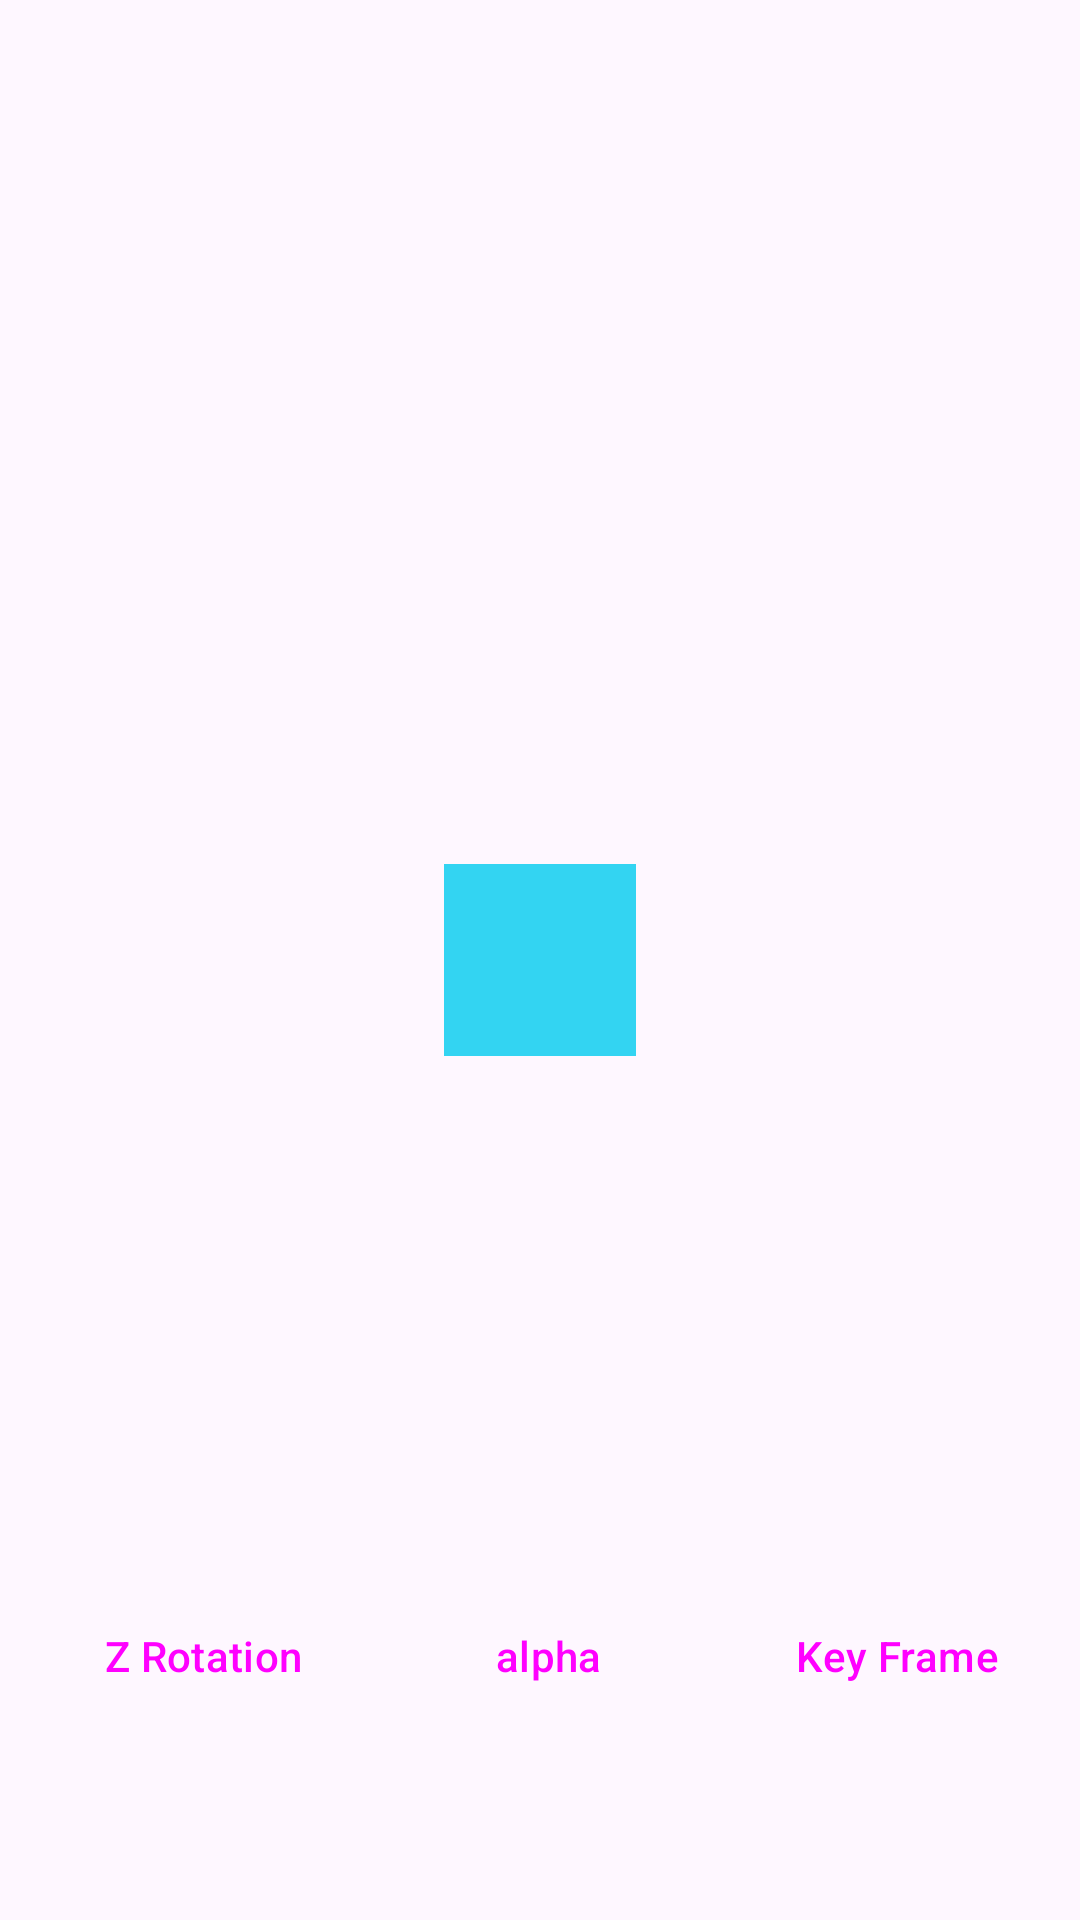

This screen was rendered from an Android layout file. Write that file and the resources it references.
<!-- AndroidManifest.xml: application theme Theme.AnimationPlayground -->
<!-- res/layout/fragment_properties_animation_demo2_fragment.xml -->
<?xml version="1.0" encoding="utf-8"?>
<androidx.constraintlayout.widget.ConstraintLayout xmlns:android="http://schemas.android.com/apk/res/android"
    xmlns:app="http://schemas.android.com/apk/res-auto"
    xmlns:tools="http://schemas.android.com/tools"
    android:layout_width="match_parent"
    android:layout_height="match_parent"
    tools:context=".properties_animation.fragment.PropertiesAnimationDemo2Fragment">

    <View
        android:id="@+id/animation_view"
        android:layout_width="64dp"
        android:layout_height="64dp"
        android:background="#33D4F2"
        app:layout_constraintBottom_toBottomOf="parent"
        app:layout_constraintEnd_toEndOf="parent"
        app:layout_constraintStart_toStartOf="parent"
        app:layout_constraintTop_toTopOf="parent" />

    <LinearLayout
        android:id="@+id/button_group_linear_layout"
        style="?android:attr/buttonBarStyle"
        android:layout_width="match_parent"
        android:layout_height="wrap_content"
        android:layout_marginBottom="64dp"
        android:orientation="horizontal"
        app:layout_constraintBottom_toBottomOf="parent"
        app:layout_constraintEnd_toEndOf="parent"
        app:layout_constraintStart_toStartOf="parent">


        <Button
            android:id="@+id/z_rotation_button"
            style="?android:attr/buttonBarButtonStyle"
            android:layout_width="wrap_content"
            android:layout_height="wrap_content"
            android:layout_weight="1"
            android:text="@string/z_rotation" />

        <Button
            android:id="@+id/alpha_button"
            style="?android:attr/buttonBarButtonStyle"
            android:layout_width="wrap_content"
            android:layout_height="wrap_content"
            android:layout_weight="1"
            android:text="@string/alpha" />

        <Button
            android:id="@+id/animation_key_frame_button"
            style="?android:attr/buttonBarButtonStyle"
            android:layout_width="wrap_content"
            android:layout_height="wrap_content"
            android:layout_weight="1"
            android:text="@string/animation_key_frame" />
    </LinearLayout>


</androidx.constraintlayout.widget.ConstraintLayout>
<!-- resources referenced by this layout -->
<resources>
  <string name="alpha">alpha</string>
  <string name="animation_key_frame">Key Frame</string>
  <string name="z_rotation">Z Rotation</string>
  <style name="Theme.AnimationPlayground" parent="Base.Theme.AnimationPlayground" />
  <style name="Base.Theme.AnimationPlayground" parent="Theme.Material3.DayNight.NoActionBar">
          
          
      </style>
</resources>
